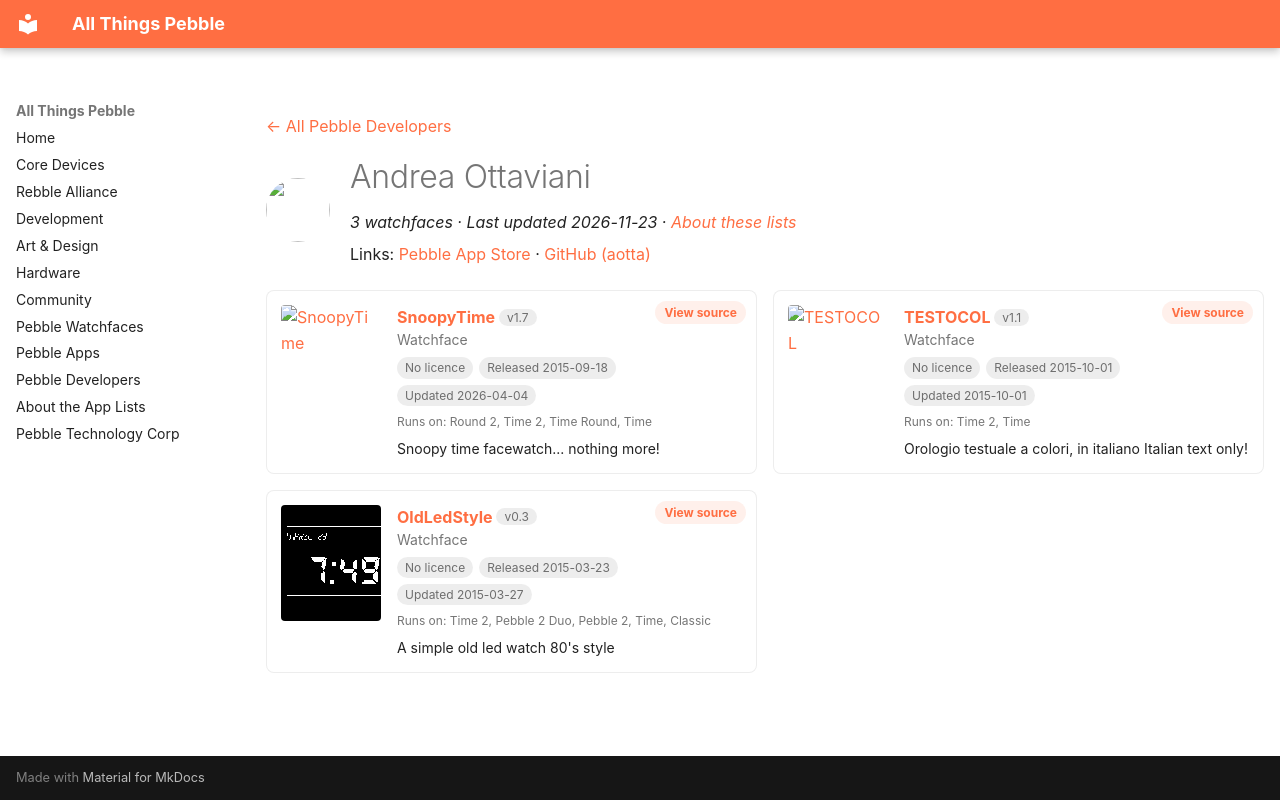

repository: saltedlolly/all-things-pebble · page: developers/andrea-ottaviani.html · generator: mkdocs

---
title: "Andrea Ottaviani"
hide:
  - toc
---

<!-- Generated by scripts/update_app_directory.py: do not edit by hand -->
[← All Pebble Developers](../developers.md)

<div class="dev-header" markdown>
<img class="dev-avatar" src="https://github.com/aotta.png?size=128" alt="" width="64" height="64" loading="lazy" onerror="this.remove()">
<div class="dev-intro" markdown>

# Andrea Ottaviani

*3 watchfaces · Last updated 2026-11-23 · [About these lists](../about-app-lists.md)*

Links: [Pebble App Store](https://apps.repebble.com/apps/dev/andrea-ottaviani_54f6bfc5feb37e1bc000001c) · [GitHub (aotta)](https://github.com/aotta)

</div>
</div>

<div class="dev-controls" data-search-exclude hidden>
<div class="dev-filter" role="group" aria-label="Show"><button type="button" data-filter="all" aria-pressed="true">All <span>3</span></button><button type="button" data-filter="watchface" aria-pressed="false">Watchfaces <span>3</span></button><button type="button" data-filter="watchapp" aria-pressed="false" disabled>Apps <span>0</span></button></div>
<label class="dev-sort">Sort by <select><option value="updated">Recently updated</option><option value="released">Newest release</option><option value="title">A–Z</option></select></label>
</div>

<div class="app-grid dev-apps" data-search-exclude>
<div class="app-card" data-type="watchface" data-title="snoopytime" data-released="2015-09-18" data-updated="2026-04-04">
<a class="app-shot" href="https://apps.repebble.com/55fbf4e81add711f13000069" data-search-exclude><img src="../images/apps/55fbf4e81add711f13000069.png" alt="SnoopyTime" loading="lazy"></a>
<div class="app-info">
<h2 class="app-name" id="app-55fbf4e81add711f13000069"><a href="https://apps.repebble.com/55fbf4e81add711f13000069">SnoopyTime</a> <span class="app-version" title="Latest version" data-search-exclude>v1.7</span></h2>
<a class="app-source" href="https://github.com/aotta/Snoopy" title="Source code" data-search-exclude>View source</a>
<div class="app-dev">Watchface</div>
<div class="app-tags" data-search-exclude><span class="app-licence app-licence--none" title="Licence">No licence</span> <span title="First published in the app store">Released 2015-09-18</span> <span title="Latest release in the app store">Updated 2026-04-04</span></div>
<div class="app-watches" title="Supported watches" data-search-exclude>Runs on: Round 2, Time 2, Time Round, Time</div>
<p class="app-desc">Snoopy time facewatch... nothing more!</p>
</div>
</div>
<div class="app-card" data-type="watchface" data-title="testocol" data-released="2015-10-01" data-updated="2015-10-01">
<a class="app-shot" href="https://apps.repebble.com/560d0013cda63289ce000061" data-search-exclude><img src="../images/apps/560d0013cda63289ce000061.png" alt="TESTOCOL" loading="lazy"></a>
<div class="app-info">
<h2 class="app-name" id="app-560d0013cda63289ce000061"><a href="https://apps.repebble.com/560d0013cda63289ce000061">TESTOCOL</a> <span class="app-version" title="Latest version" data-search-exclude>v1.1</span></h2>
<a class="app-source" href="http://github.com/aotta/TestoCol" title="Source code" data-search-exclude>View source</a>
<div class="app-dev">Watchface</div>
<div class="app-tags" data-search-exclude><span class="app-licence app-licence--none" title="Licence">No licence</span> <span title="First published in the app store">Released 2015-10-01</span> <span title="Latest release in the app store">Updated 2015-10-01</span></div>
<div class="app-watches" title="Supported watches" data-search-exclude>Runs on: Time 2, Time</div>
<p class="app-desc">Orologio testuale a colori, in italiano Italian text only!</p>
</div>
</div>
<div class="app-card" data-type="watchface" data-title="oldledstyle" data-released="2015-03-23" data-updated="2015-03-27">
<a class="app-shot" href="https://apps.repebble.com/551086ca5c415cf80700002c" data-search-exclude><img src="../images/apps/551086ca5c415cf80700002c.png" alt="OldLedStyle" loading="lazy"></a>
<div class="app-info">
<h2 class="app-name" id="app-551086ca5c415cf80700002c"><a href="https://apps.repebble.com/551086ca5c415cf80700002c">OldLedStyle</a> <span class="app-version" title="Latest version" data-search-exclude>v0.3</span></h2>
<a class="app-source" href="https://github.com/aotta/OLDLED" title="Source code" data-search-exclude>View source</a>
<div class="app-dev">Watchface</div>
<div class="app-tags" data-search-exclude><span class="app-licence app-licence--none" title="Licence">No licence</span> <span title="First published in the app store">Released 2015-03-23</span> <span title="Latest release in the app store">Updated 2015-03-27</span></div>
<div class="app-watches" title="Supported watches" data-search-exclude>Runs on: Time 2, Pebble 2 Duo, Pebble 2, Time, Classic</div>
<p class="app-desc">A simple old led watch 80&#x27;s style</p>
</div>
</div>
</div>
